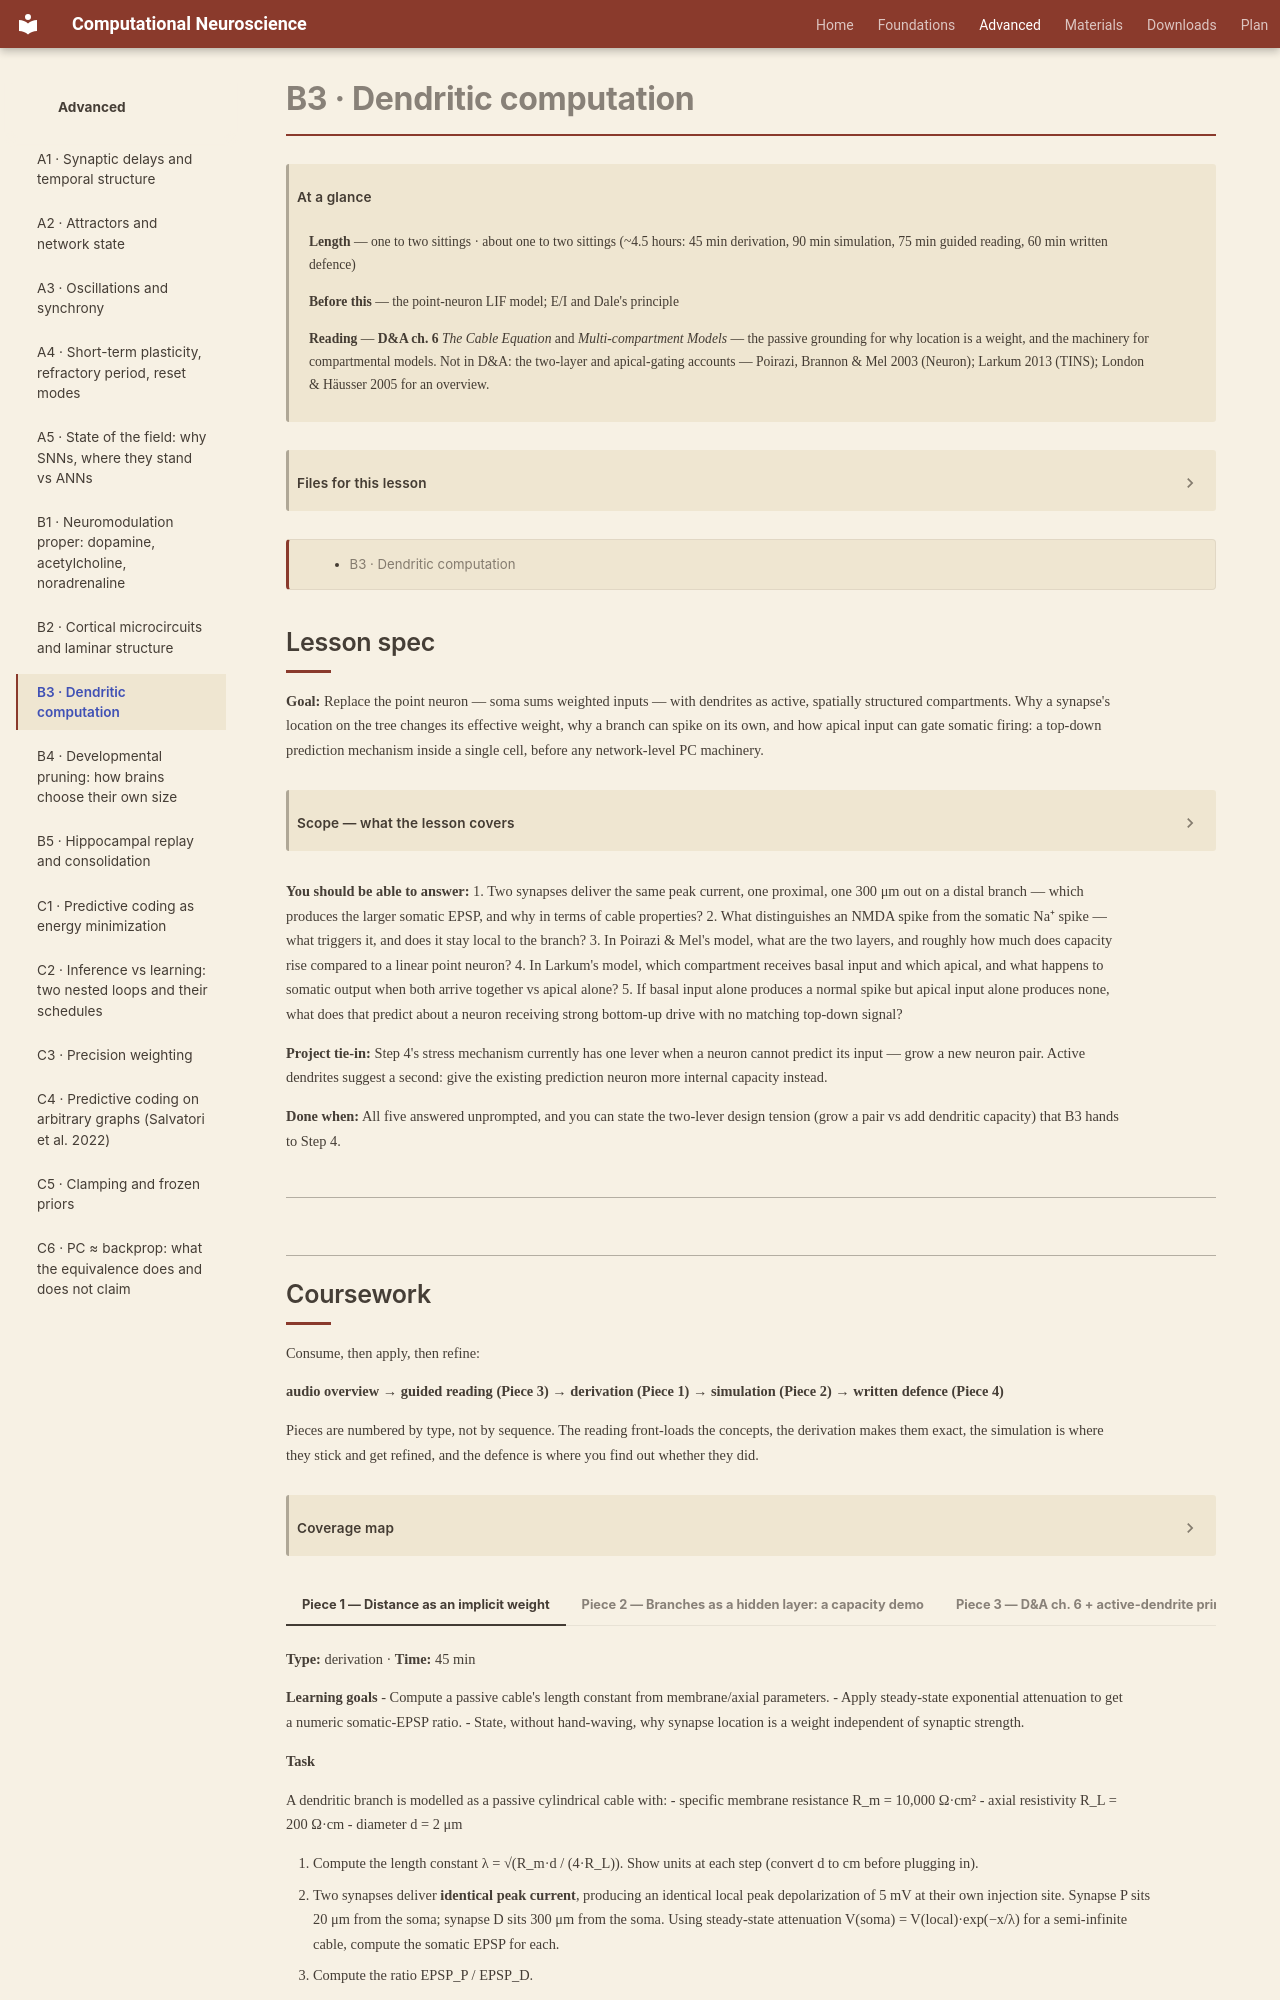

repository: kaleLetendre/comp-neuro-course · page: advanced/B3/index.html · generator: mkdocs

# B3 · Dendritic computation

!!! abstract "At a glance"

    **Length** — one to two sittings · about one to two sittings (~4.5 hours: 45 min derivation, 90 min simulation, 75 min guided reading, 60 min written defence)
    **Before this** — the point-neuron LIF model; E/I and Dale's principle
    **Reading** — **D&A ch. 6** *The Cable Equation* and *Multi-compartment Models* — the passive grounding for why location is a weight, and the machinery for compartmental models. Not in D&A: the two-layer and apical-gating accounts — Poirazi, Brannon & Mel 2003 (Neuron); Larkum 2013 (TINS); London & Häusser 2005 for an overview.

[TOC]

## Lesson spec

**Goal:** Replace the point neuron — soma sums weighted inputs — with dendrites as active, spatially structured compartments. Why a synapse's location on the tree changes its effective weight, why a branch can spike on its own, and how apical input can gate somatic firing: a top-down prediction mechanism inside a single cell, before any network-level PC machinery.

??? note "Scope — what the lesson covers"

    - Passive cable properties: distal current attenuates before reaching the soma, so location is an implicit weight independent of synaptic strength
    - Active dendrites: NMDA and calcium spikes as branch-local thresholded events, distinct from the somatic Na⁺ spike
    - Poirazi & Mel's two-layer-network-in-a-neuron: branches as a hidden layer of nonlinear subunits feeding a somatic output unit, and the rough capacity gain over a linear point neuron
    - Larkum's apical-tuft mechanism: apical (feedback) and basal (feedforward) input on separate compartments, and how coincidence at the tuft gates or amplifies the somatic response
    - Not covered: which cortical layers apical and basal inputs come from (B2), spine pruning (B4)

**You should be able to answer:**
1. Two synapses deliver the same peak current, one proximal, one 300 μm out on a distal branch — which produces the larger somatic EPSP, and why in terms of cable properties?
2. What distinguishes an NMDA spike from the somatic Na⁺ spike — what triggers it, and does it stay local to the branch?
3. In Poirazi & Mel's model, what are the two layers, and roughly how much does capacity rise compared to a linear point neuron?
4. In Larkum's model, which compartment receives basal input and which apical, and what happens to somatic output when both arrive together vs apical alone?
5. If basal input alone produces a normal spike but apical input alone produces none, what does that predict about a neuron receiving strong bottom-up drive with no matching top-down signal?

**Project tie-in:** Step 4's stress mechanism currently has one lever when a neuron cannot predict its input — grow a new neuron pair. Active dendrites suggest a second: give the existing prediction neuron more internal capacity instead.

**Done when:** All five answered unprompted, and you can state the two-lever design tension (grow a pair vs add dendritic capacity) that B3 hands to Step 4.

---
